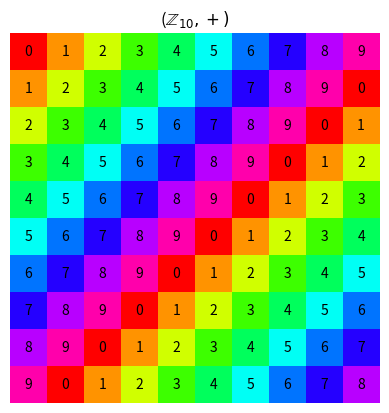

Generate this figure with matplotlib:
import numpy as np
import matplotlib.pyplot as plt

N = np.arange(0,10)
Nmod = 10
labels = True

f = lambda i,j : (i+j) % Nmod

array=np.fromfunction(lambda i,j:f(N[i],N[j]),
                   (len(N),len(N)), dtype=int)

plt.imshow(array, cmap='hsv',          
           vmin = N[0], vmax = len(N))

if labels:
    for ind, x in np.ndenumerate(array):
        plt.text(s = str(x), 
        x = ind[1], y = ind[0], 
        va='center', ha='center')
        
plt.title(r'($\mathbb{Z}_{10}, +)$')
plt.axis('off')
plt.show()